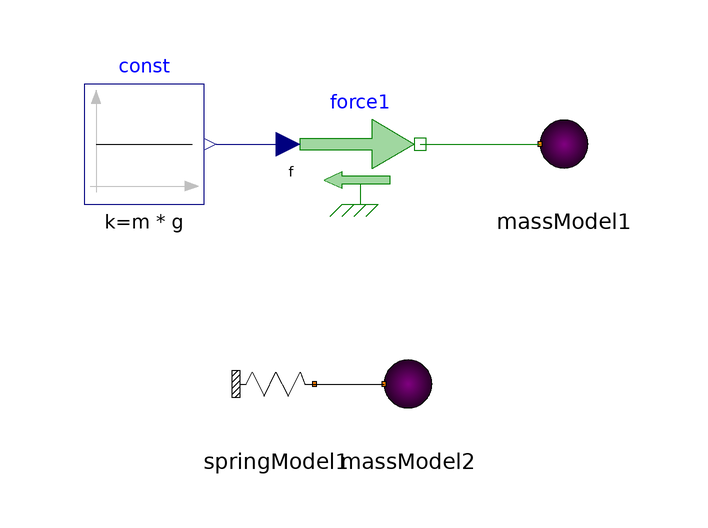

This picture is the connection diagram that the Modelica source below describes through its graphical annotations.

model MassModelTest
    parameter Mass m = 1.0;
    Modelica.Blocks.Sources.Constant const(k = m * g)  annotation(
      Placement(visible = true, transformation(origin = {-34, 0}, extent = {{-10, -10}, {10, 10}}, rotation = 0)));
    Modelica.Mechanics.Translational.Sources.Force force1 annotation(
      Placement(visible = true, transformation(origin = {2, 0}, extent = {{-10, -10}, {10, 10}}, rotation = 0)));
    MassModel massModel1(m = m, s0(x = 0.0, v = 5.0)) annotation(
      Placement(visible = true, transformation(origin = {36, 0}, extent = {{-10, -10}, {10, 10}}, rotation = 0)));
    SpringModel springModel1(k = 100)  annotation(
      Placement(visible = true, transformation(origin = {-12, -40}, extent = {{-10, -10}, {10, 10}}, rotation = 0)));
    MassModel massModel2(m = m, s0(x = 1.0, v = 0.0))  annotation(
      Placement(visible = true, transformation(origin = {10, -40}, extent = {{-10, -10}, {10, 10}}, rotation = 0)));
  equation
    connect(springModel1.flange, massModel2.flange) annotation(
      Line(points = {{-6, -40}, {6, -40}, {6, -40}, {6, -40}}));
    connect(const.y, force1.f) annotation(
      Line(points = {{-22, 0}, {-10, 0}, {-10, 0}, {-10, 0}}, color = {0, 0, 127}));
    connect(force1.flange, massModel1.flange) annotation(
      Line(points = {{12, 0}, {32, 0}, {32, 0}, {32, 0}}, color = {0, 127, 0}));
  end MassModelTest;